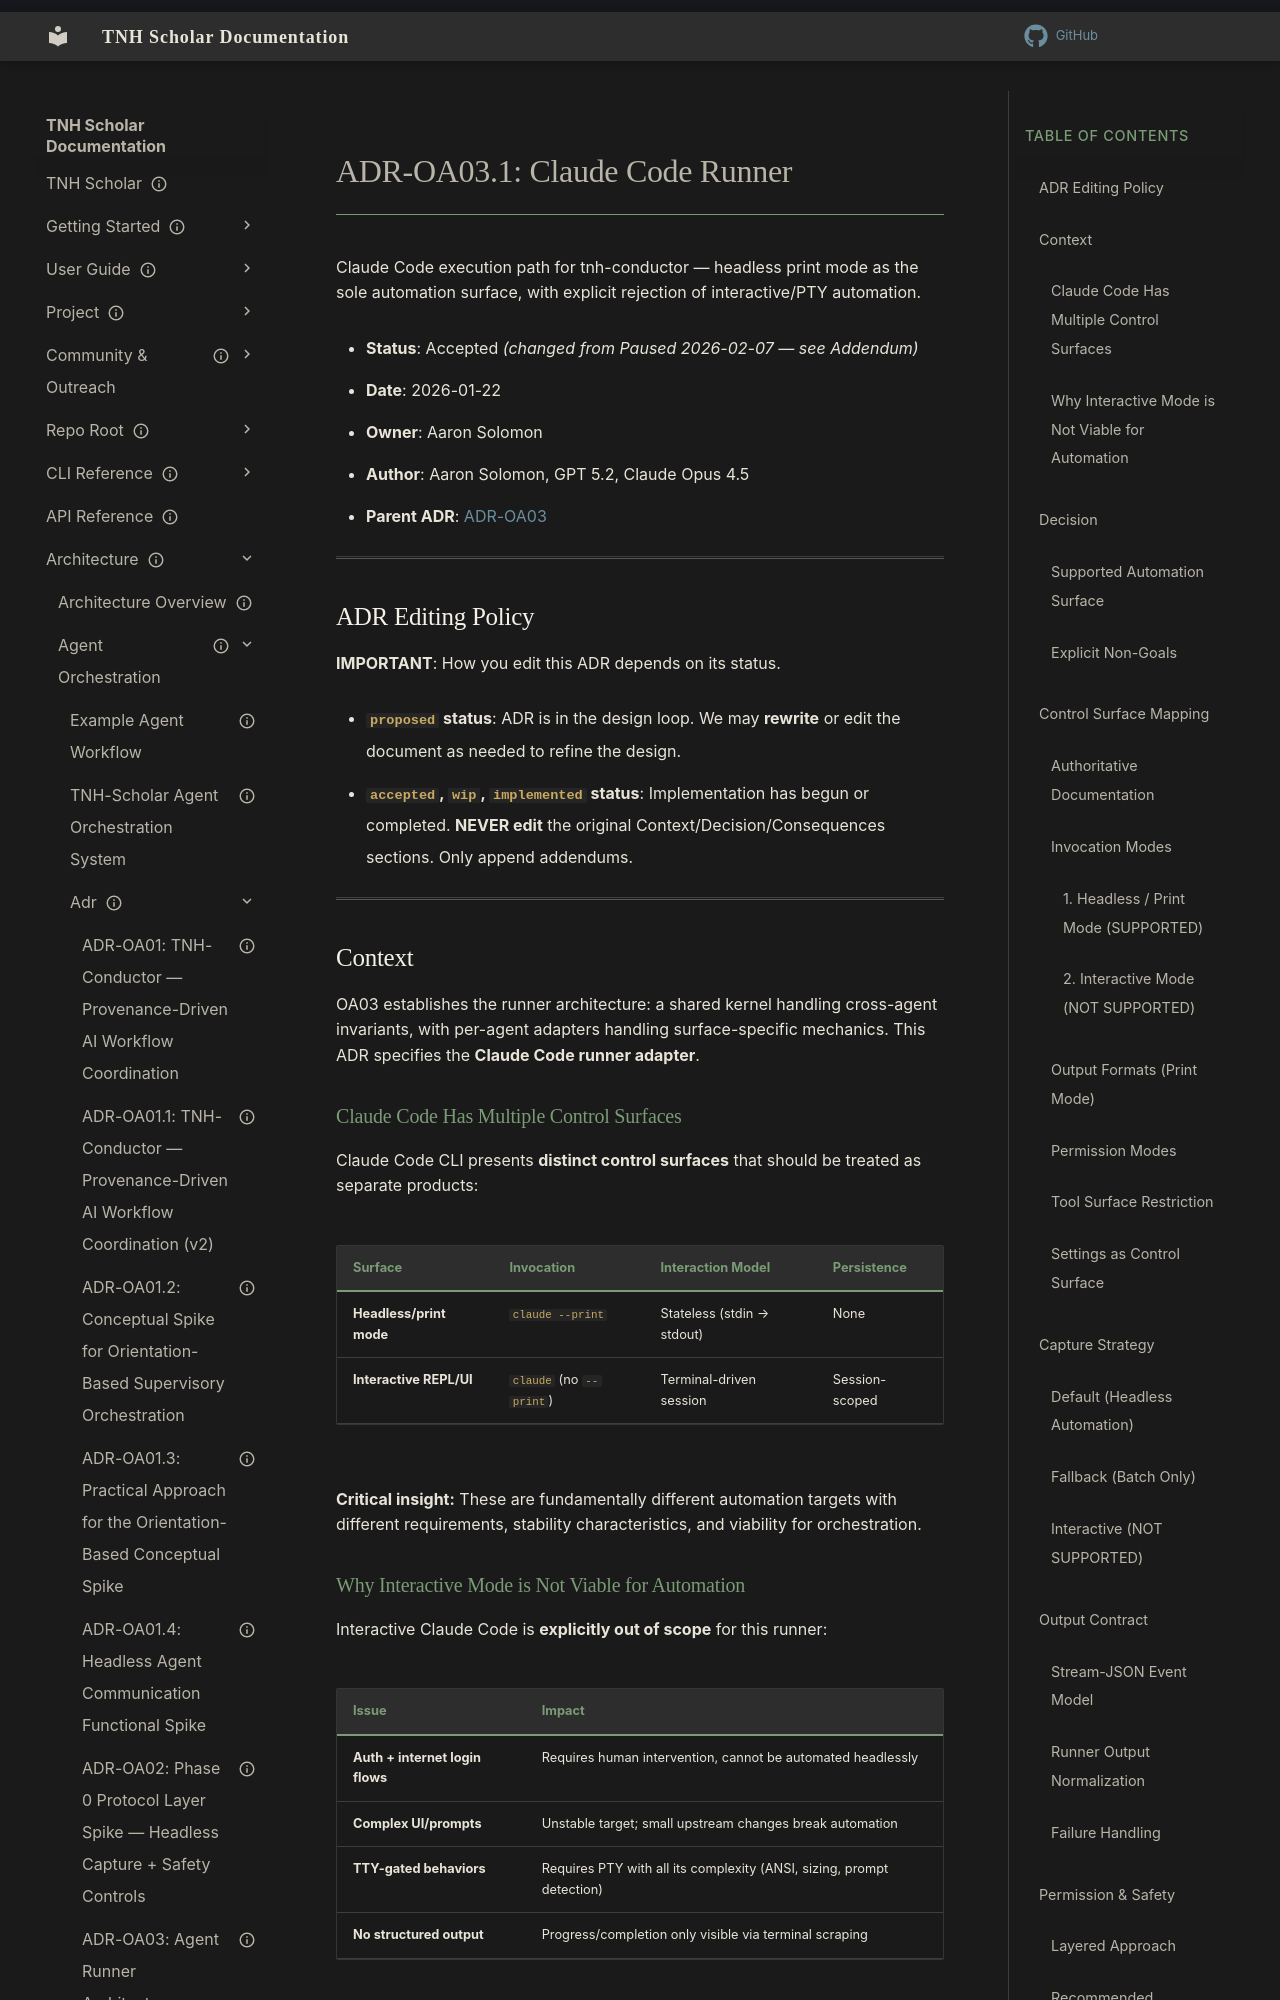

repository: aaronksolomon/tnh-scholar · page: architecture/agent-orchestration/adr/adr-oa03.1-claude-code-runner/index.html · generator: mkdocs

---
title: "ADR-OA03.1: Claude Code Runner"
description: "Claude Code execution path — headless print mode only, no interactive/PTY automation"
owner: "aaronksolomon"
author: "Aaron Solomon, GPT 5.2, Claude Opus 4.5"
status: accepted
created: "2026-01-22"
updated: "2026-02-07"
parent_adr: "adr-oa03-agent-runner-architecture.md"
---

# ADR-OA03.1: Claude Code Runner

Claude Code execution path for tnh-conductor — headless print mode as the sole automation surface, with explicit rejection of interactive/PTY automation.

- **Status**: Accepted *(changed from Paused 2026-02-07 — see Addendum)*
- **Date**: 2026-01-22
- **Owner**: Aaron Solomon
- **Author**: Aaron Solomon, GPT 5.2, Claude Opus 4.5
- **Parent ADR**: [ADR-OA03](/architecture/agent-orchestration/adr/adr-oa03-agent-runner-architecture.md)

---

## ADR Editing Policy

**IMPORTANT**: How you edit this ADR depends on its status.

- **`proposed` status**: ADR is in the design loop. We may **rewrite** or edit the document as needed to refine the design.
- **`accepted`, `wip`, `implemented` status**: Implementation has begun or completed. **NEVER edit** the original Context/Decision/Consequences sections. Only append addendums.

---

## Context

OA03 establishes the runner architecture: a shared kernel handling cross-agent invariants, with per-agent adapters handling surface-specific mechanics. This ADR specifies the **Claude Code runner adapter**.

### Claude Code Has Multiple Control Surfaces

Claude Code CLI presents **distinct control surfaces** that should be treated as separate products:

| Surface | Invocation | Interaction Model | Persistence |
|---------|------------|-------------------|-------------|
| **Headless/print mode** | `claude --print` | Stateless (stdin → stdout) | None |
| **Interactive REPL/UI** | `claude` (no `--print`) | Terminal-driven session | Session-scoped |

**Critical insight:** These are fundamentally different automation targets with different requirements, stability characteristics, and viability for orchestration.
